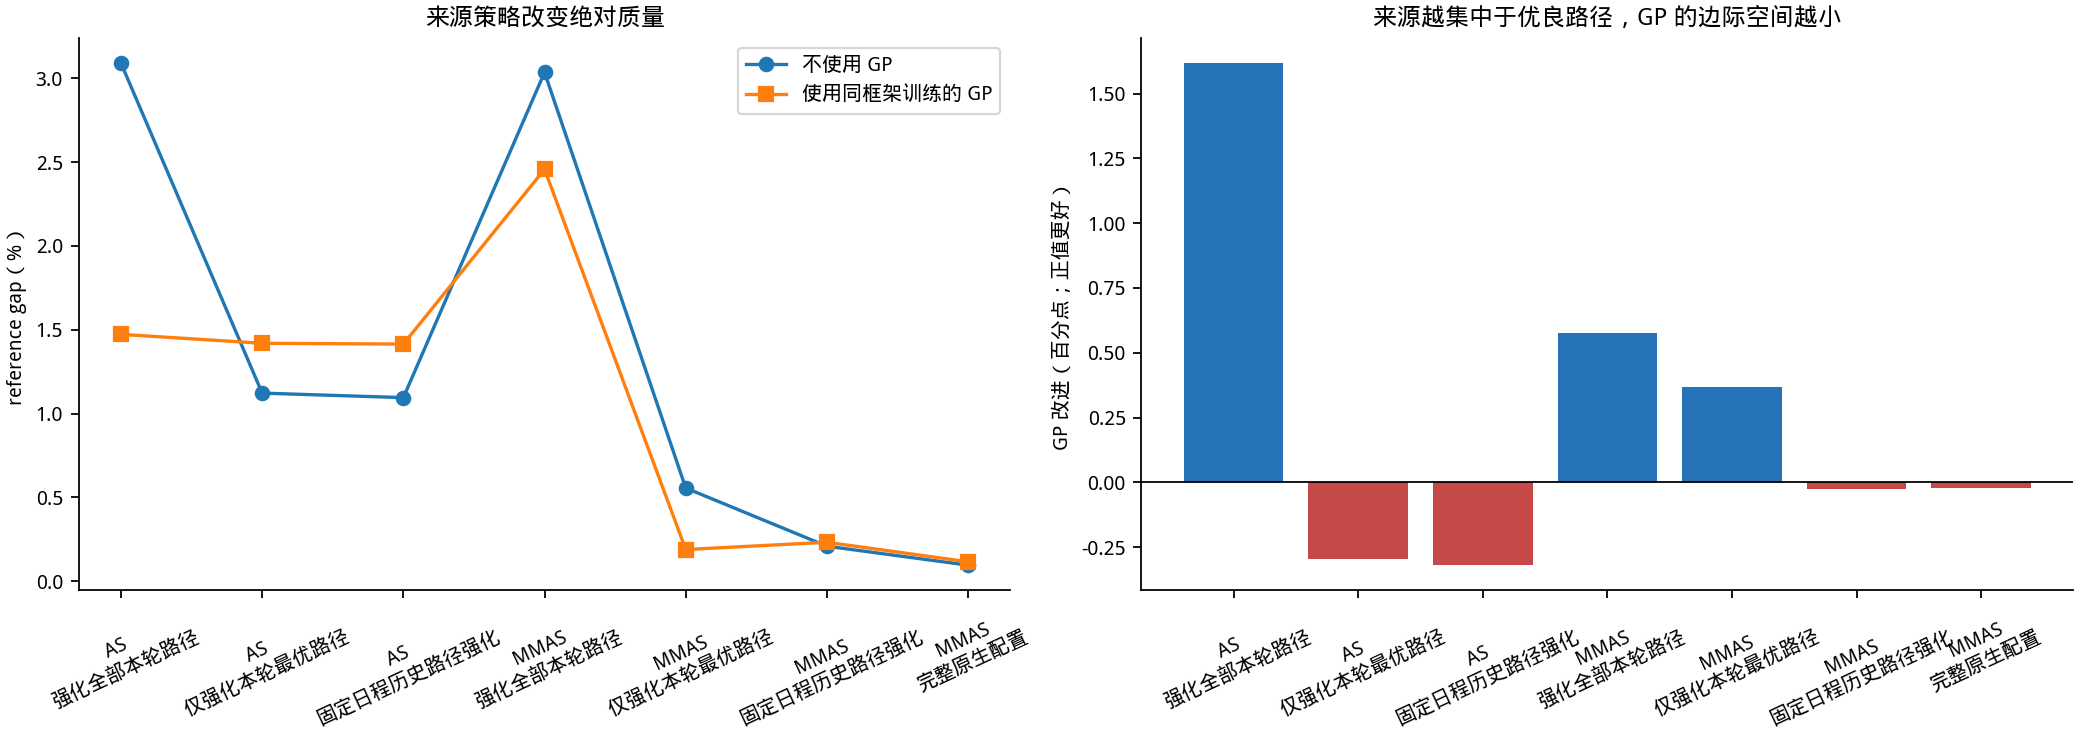

Source data for this figure (header and first rows):
execution_configuration, expression_origin, baseline_gap_percent, gp_gap_percent, gp_benefit_pp, wins, ties, losses
AS：强化全部本轮路径, AS 训练的三个表达式, 3.09, 1.473, 1.617, 32, 0, 0
AS：强化全部本轮路径, MMAS 训练的三个表达式, 3.09, 2.466, 0.6242, 32, 0, 0
AS：仅强化本轮最优路径, AS 训练的三个表达式, 1.122, 1.419, -0.2971, 1, 1, 30
AS：仅强化本轮最优路径, MMAS 训练的三个表达式, 1.122, 1.201, -0.07895, 10, 5, 17
AS：固定日程历史路径强化, AS 训练的三个表达式, 1.095, 1.415, -0.3192, 0, 0, 32
AS：固定日程历史路径强化, MMAS 训练的三个表达式, 1.095, 1.196, -0.1003, 9, 3, 20
MMAS：强化全部本轮路径, AS 训练的三个表达式, 3.035, 1.62, 1.414, 32, 0, 0
MMAS：强化全部本轮路径, MMAS 训练的三个表达式, 3.035, 2.457, 0.578, 32, 0, 0
MMAS：仅强化本轮最优路径, AS 训练的三个表达式, 0.5564, 0.2159, 0.3405, 20, 1, 11
MMAS：仅强化本轮最优路径, MMAS 训练的三个表达式, 0.5564, 0.1896, 0.3667, 21, 5, 6
MMAS：固定日程历史路径强化, AS 训练的三个表达式, 0.2094, 0.2402, -0.03081, 10, 4, 18
MMAS：固定日程历史路径强化, MMAS 训练的三个表达式, 0.2094, 0.2329, -0.0235, 12, 3, 17
MMAS：完整原生配置, AS 训练的三个表达式, 0.09628, 0.1312, -0.03497, 4, 6, 22
MMAS：完整原生配置, MMAS 训练的三个表达式, 0.09628, 0.1163, -0.02002, 5, 9, 18
